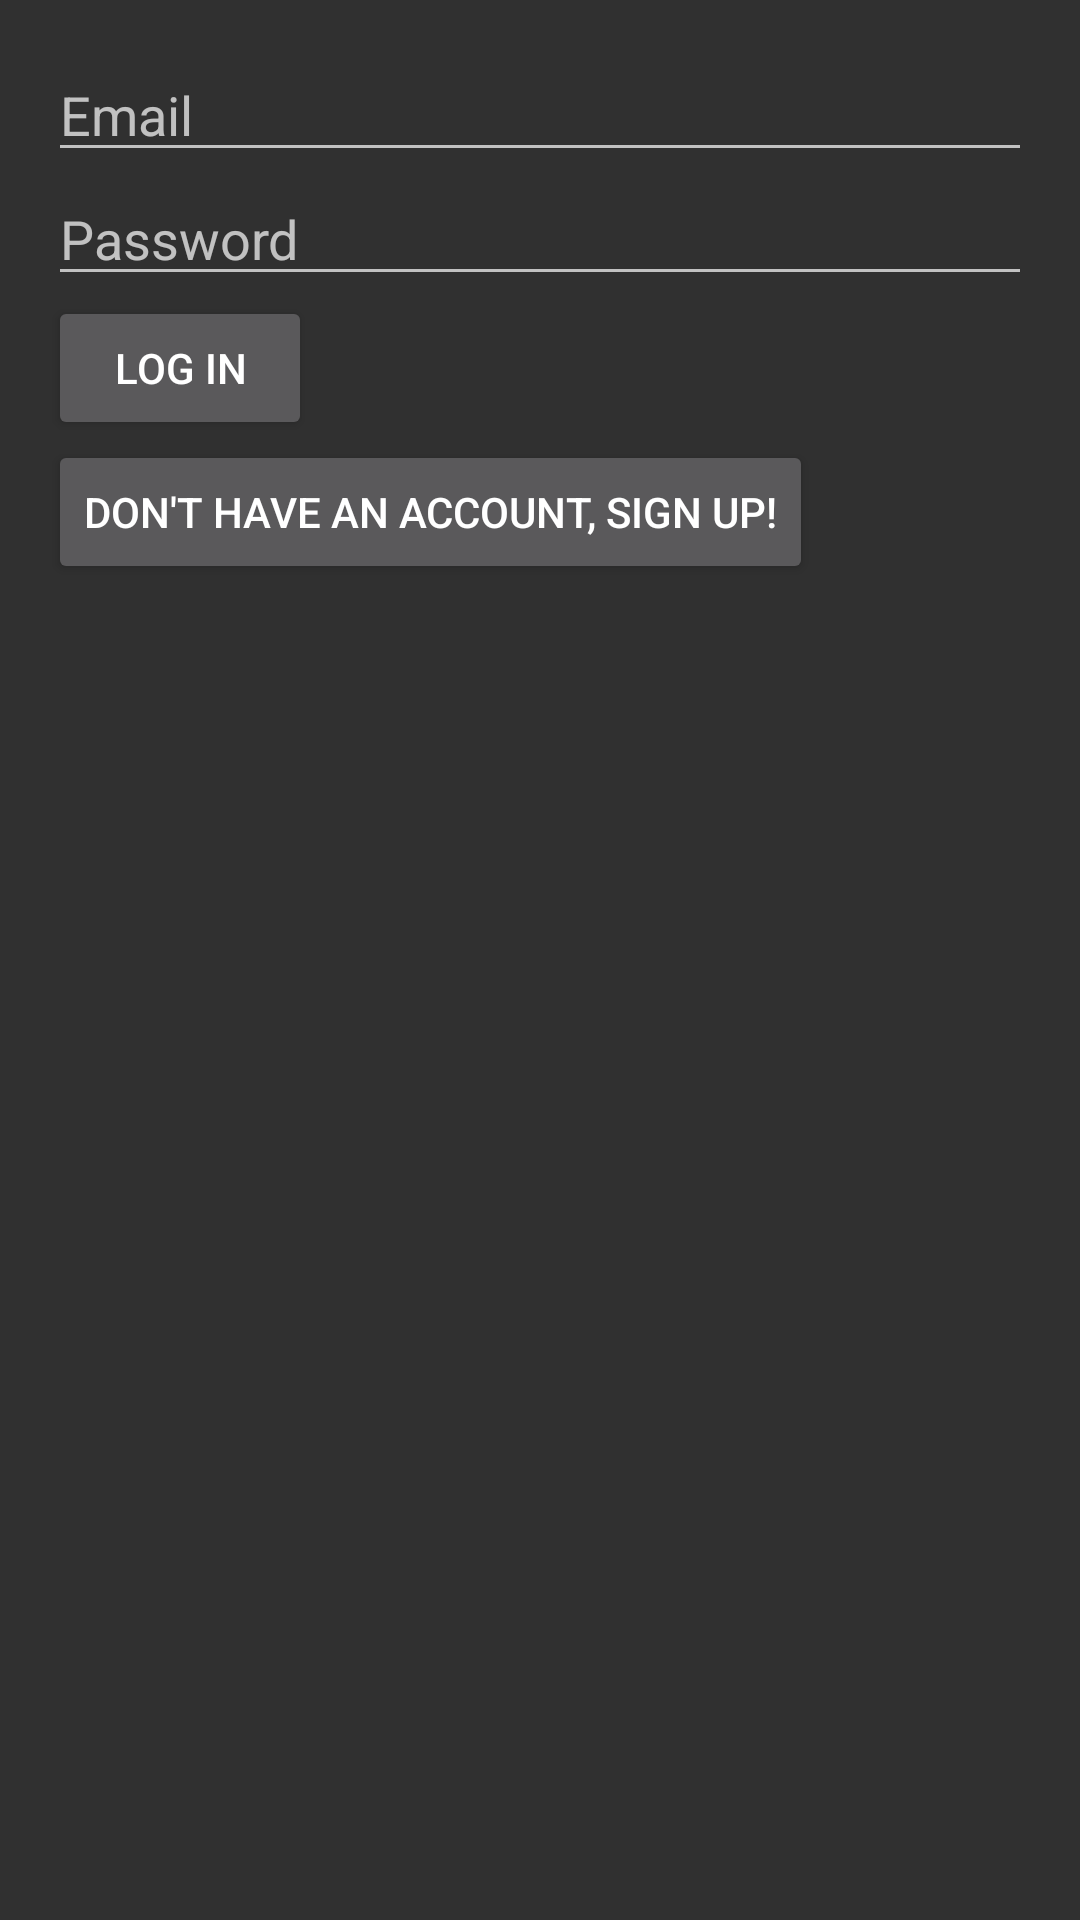

Android layout source for this screen:
<!-- AndroidManifest.xml: application theme Theme.AppCompat.NoActionBar -->
<!-- res/layout/activity_log_in.xml -->
<LinearLayout xmlns:android="http://schemas.android.com/apk/res/android"
    android:layout_width="match_parent"
    android:layout_height="match_parent"
    android:orientation="vertical"
    android:padding="16dp">

    <EditText
        android:id="@+id/edtEmailLogIn"
        android:layout_width="match_parent"
        android:layout_height="wrap_content"
        android:hint="Email" />

    <EditText
        android:id="@+id/edtPasswordLogIn"
        android:layout_width="match_parent"
        android:layout_height="wrap_content"
        android:hint="Password"
        android:inputType="textPassword" />

    <Button
        android:id="@+id/btnLogIn"
        android:layout_width="wrap_content"
        android:layout_height="wrap_content"
        android:text="Log In" />

    <Button
        android:id="@+id/btnSwitchSignUp"
        android:layout_width="wrap_content"
        android:layout_height="wrap_content"
        android:text="Don't have an account, Sign Up!"/>

</LinearLayout>
<!-- resources referenced by this layout -->
<resources>

</resources>
